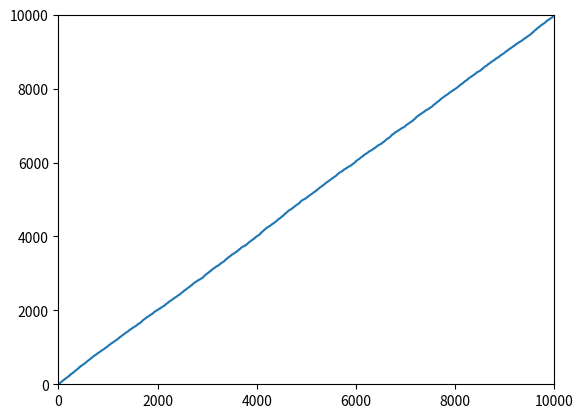

This figure's Python source:
import numpy as np
import random
import matplotlib.pyplot as plt
# Poisson process

T = 10000
t = 0
lam = 1
arrival_times = []
for i in range(T):
    t += random.expovariate(lam)
    arrival_times.append(t)
print(arrival_times)
plt.figure()
x = np.linspace(1, 10000, 10000)
print(x)
plt.plot(x, arrival_times)
plt.xlim(0,10000)
plt.ylim(0,10000)
plt.show()
